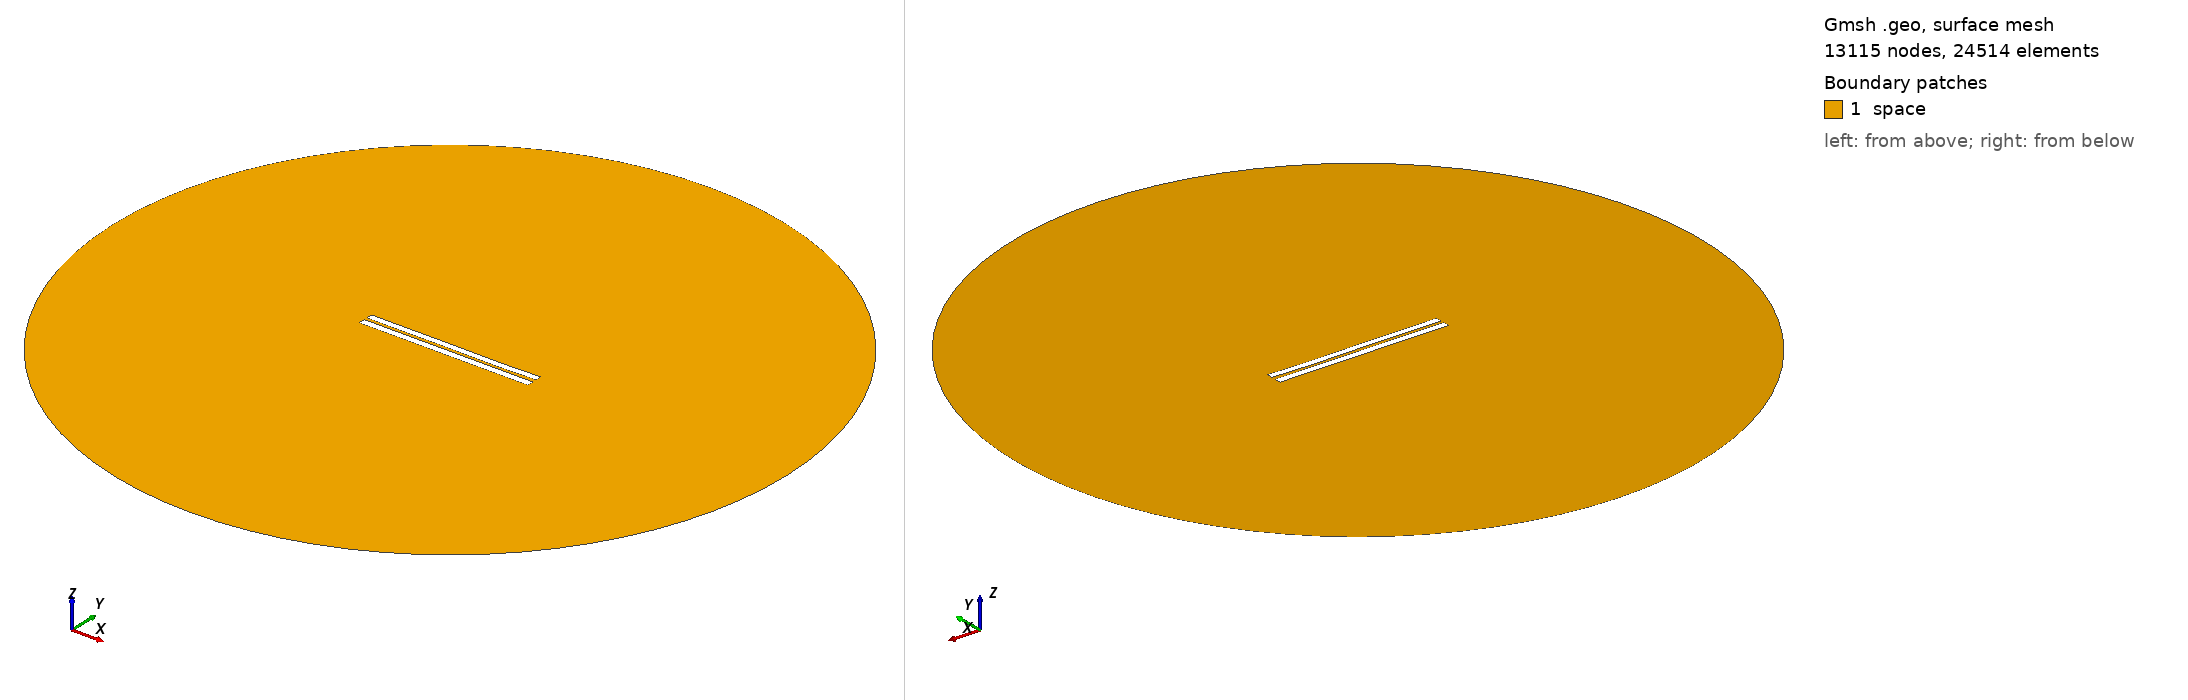

Gmsh geometry script, surface-meshed: 13115 nodes, 24514 surface elements. Boundary patches (legend numbers): 1 space. Left view from above one corner, right view from below the opposite corner. Legend entries are the model's physical surfaces. The drawing asked Gmsh for element sizes between 1% and 20% of the model's largest extent; the script's own settings can give other sizes.

=== 4042.geo (drawn) ===
//---------------------------------------
// Geometry kernel
//---------------------------------------

SetFactory("OpenCASCADE");



//---------------------------------------
// Parameters of the geometry
//---------------------------------------

// Overetch of the upper plate
overetch = 0.125;

// Distance between the plates
distance = 1.75;

// Discretization over the x axis (for the deformation)
nx = 50; 

// Length of the plate
L = 100 - overetch; 

// Number of modes
n = 4; 

// 1st mode coefficient
coeff(1) = 0.0;
beta(1) = 0.596864 * 3.1415926535 / L;

// 2nd mode coefficient
coeff(2) = -0.075;
beta(2) = 1.49418 * 3.1415926535 / L;

// 3rd mode coefficient
coeff(3) = 0.07499999999999998;
beta(3) = 2.50025 * 3.1415926535 / L;

// 4th mode coefficient
coeff(4) = -0.075;
beta(4) = 3.49999 * 3.1415926535 / L;



//---------------------------------------
// Upper plate (deformed rectangle)
//---------------------------------------

// Coordiantes of the upper plate
xmin = -50;
xmax = 50 - overetch;

// Height of the upper plate
yheight = 4 - 2 * overetch;

// Indexes of the points
UpperID[] = {};
LowerID[] = {};
LeftID[] = {};
RightID[] = {};

// Point index
p = 1;

// Horizontal edges
For i In {1:nx}
    x = xmin + (i-1)*(xmax - xmin)/(nx-1);

    y_bottom = distance / 2 + overetch;
    For j In {1:n}
        C = (Cosh(beta(j)*L) + Cos(beta(j)*L)) / (Sinh(beta(j)*L) + Sin(beta(j)*L));
        y_bottom  = y_bottom + coeff(j) * (Cosh(beta(j)*(x+50)) - Cos(beta(j)*(x+50)) - C * (Sinh(beta(j)*(x+50)) - Sin(beta(j)*(x+50))));
    EndFor

    y_top = y_bottom + yheight;

    Point(p) = {x, y_top, 0, 1.0};
    UpperID[i] = p;
    p = p + 1;

    Point(p) = {x, y_bottom, 0, 1.0};
    LowerID[i] = p;
    p = p + 1;
EndFor

// Create point lists
UpperPts[] = {}; LowerPts[] = {};
For i In {1:nx}
  UpperPts[] += {UpperID[i]};
  LowerPts[] += {LowerID[i]};
EndFor

// Build splines
Spline(1) = {UpperPts[]};
Spline(2) = {LowerPts[]};
Line(3) = {LowerPts[nx-1], UpperPts[nx-1]};
Line(4) = {LowerPts[0], UpperPts[0]};

// Build the plane surface
Curve Loop(1) = {2, 3, -1, -4};
Plane Surface(1) = {1};



//---------------------------------------
// Lower plate (rectangle)
//---------------------------------------

// Vertices
Point(1001) = {-50, -1, 0, 1.0};
Point(1002) = { 50, -1, 0, 1.0};
Point(1003) = { 50,  -5, 0, 1.0};
Point(1004) = {-50,  -5, 0, 1.0};

// Edges
Line(5) = {1001, 1002};
Line(6) = {1002, 1003};
Line(7) = {1003, 1004};
Line(8) = {1004, 1001};

// Plane surface
Line Loop(2) = {5, 6, 7, 8};
Plane Surface(2) = {2}; 



//---------------------------------------
// Outer (fictious) boundary
//---------------------------------------

// Points
Point(1005) = {0, 0, 0};       // Center
Point(1006) = {200, 0, 0};     // Start point
Point(1007) = {0, 200, 0};     // 90 degrees
Point(1008) = {-200, 0, 0};    // 180 degrees
Point(1009) = {0, -200, 0};    // 270 degrees

// Circle arcs (each needs start, center, end)
Circle(9) = {1006, 1005, 1007};
Circle(10) = {1007, 1005, 1008};
Circle(11) = {1008, 1005, 1009};
Circle(12) = {1009, 1005, 1006};

// Plane surface for the entire domain
Curve Loop(3) = {9, 10, 11, 12};
Surface(3) = {3};

// Subtract the plates from the whole domain to obtain the actual domain where we want to solve the equations
BooleanDifference{ Surface{3}; Delete; }{ Surface{1}; Surface{2}; Delete; }




//---------------------------------------
// Transfinite Lines/Curves
//---------------------------------------

// Set the number of points on the boundaries
r = 7;

// Plates
Transfinite Curve {1, 2} = 50*r Using Progression 1;
Transfinite Curve {3, 4} = 2*r Using Progression 1;
Transfinite Line {5, 7} = 50*r Using Progression 1;
Transfinite Line {6, 8} = 2*r Using Progression 1;

// Outer boundary
Transfinite Line {9, 10, 11, 12} = 20 Using Progression 1;



//---------------------------------------
// Physical groups
//---------------------------------------                

// Physical curves (boundaries)
Physical Line("force_segment", 10) = {2};
Physical Line("upper_plate", 11) = {1, 3, 4};
Physical Line("lower_plate", 12) = {5, 6, 7, 8};
Physical Line("boundary", 20) = {9, 10, 11, 12};

// Physical Surfaces
Physical Surface("space", 30) = {3};



//---------------------------------------
// 6. Generate the Mesh
//---------------------------------------

// 2D mesh generation
Mesh 2;
